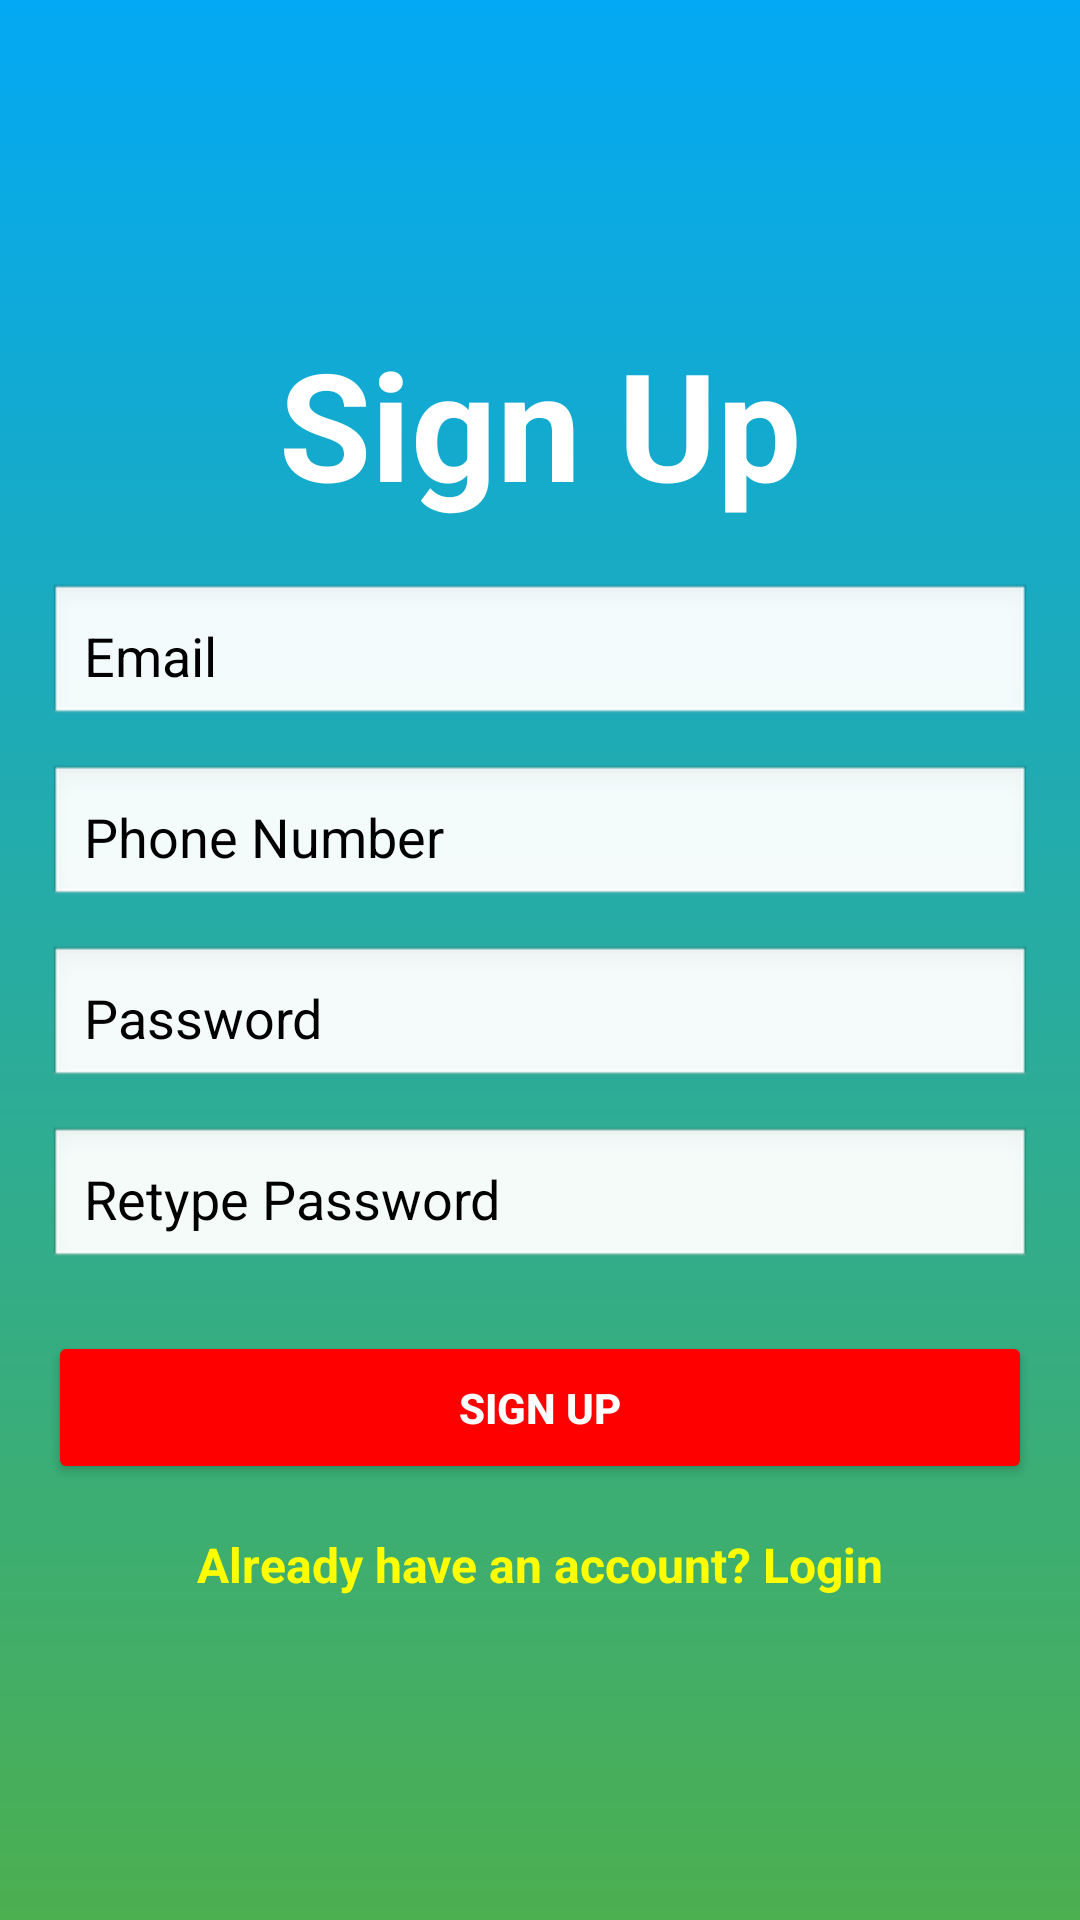

Reconstruct the res/layout file that produces this screen, plus the resources it refers to.
<!-- AndroidManifest.xml: application theme Theme.Reduce_food_wastage_app -->
<!-- res/layout/activity_signup.xml -->
<?xml version="1.0" encoding="utf-8"?>
<LinearLayout xmlns:android="http://schemas.android.com/apk/res/android"
    android:layout_width="match_parent"
    android:layout_height="match_parent"
    android:orientation="vertical"
    android:padding="16dp"
    android:gravity="center"
    android:background="@drawable/gradient_background">

    
    <TextView
        android:layout_width="wrap_content"
        android:layout_height="wrap_content"
        android:text="Sign Up"
        android:textSize="50sp"
        android:textColor="@color/white"
        android:textStyle="bold"
        android:layout_marginBottom="20dp"
        android:gravity="center"/>

    
    <EditText
        android:id="@+id/emailInput"
        android:layout_width="match_parent"
        android:layout_height="wrap_content"
        android:hint="Email"
        android:inputType="textEmailAddress"
        android:textColorHint="@color/black"
        android:textColor="@color/black"
        android:padding="12dp"
        android:background="@android:drawable/edit_text"
        android:layout_marginBottom="12dp"/>

    
    <EditText
        android:id="@+id/phoneNumberInput"
        android:layout_width="match_parent"
        android:layout_height="wrap_content"
        android:hint="Phone Number"
        android:inputType="phone"
        android:maxLength="15"
        android:textColorHint="@color/black"
        android:textColor="@color/black"
        android:padding="12dp"
        android:background="@android:drawable/edit_text"
        android:layout_marginBottom="12dp"/>

    
    <EditText
        android:id="@+id/passwordInput"
        android:layout_width="match_parent"
        android:layout_height="wrap_content"
        android:hint="Password"
        android:inputType="textPassword"
        android:textColorHint="@color/black"
        android:textColor="@color/black"
        android:padding="12dp"
        android:background="@android:drawable/edit_text"
        android:layout_marginBottom="12dp"/>

    
    <EditText
        android:id="@+id/retypePasswordInput"
        android:layout_width="match_parent"
        android:layout_height="wrap_content"
        android:hint="Retype Password"
        android:inputType="textPassword"
        android:padding="12dp"
        android:textColorHint="@color/black"
        android:textColor="@color/black"
        android:background="@android:drawable/edit_text"
        android:layout_marginBottom="20dp"/>

    
    <Button
        android:id="@+id/signupButton"
        android:layout_width="match_parent"
        android:layout_height="wrap_content"
        android:text="Sign Up"
        android:textColor="#FFFFFF"
        android:backgroundTint="#FF0000"
        android:padding="16dp"
        android:textStyle="bold"/>

    
    <TextView
        android:id="@+id/loginLink"
        android:layout_width="wrap_content"
        android:layout_height="wrap_content"
        android:text="Already have an account? Login"
        android:textColor="#FFFF00"
        android:textSize="16sp"
        android:textStyle="bold"
        android:layout_gravity="center"
        android:layout_marginTop="16dp"/>

</LinearLayout>
<!-- resources referenced by this layout -->
<resources>
  <!-- drawable gradient_background (drawable) -->
  <?xml version="1.0" encoding="utf-8"?>
  <layer-list xmlns:android="http://schemas.android.com/apk/res/android">
      <item>
          <shape>
              <gradient
                  android:startColor="#03A9F4 "
                  android:endColor="#4CAF50 "
                  android:angle="270"/>  
          </shape>
      </item>
  </layer-list>
  <style name="Theme.Reduce_food_wastage_app" parent="Base.Theme.Reduce_food_wastage_app" />
  <style name="Base.Theme.Reduce_food_wastage_app" parent="Theme.Material3.DayNight.NoActionBar">
          
          
      </style>
  <!-- not gathered from this repository: default colours our renderer supplied (Android Studio template values) -->
  <color name="black">#FF000000</color>
  <color name="white">#FFFFFFFF</color>
</resources>
